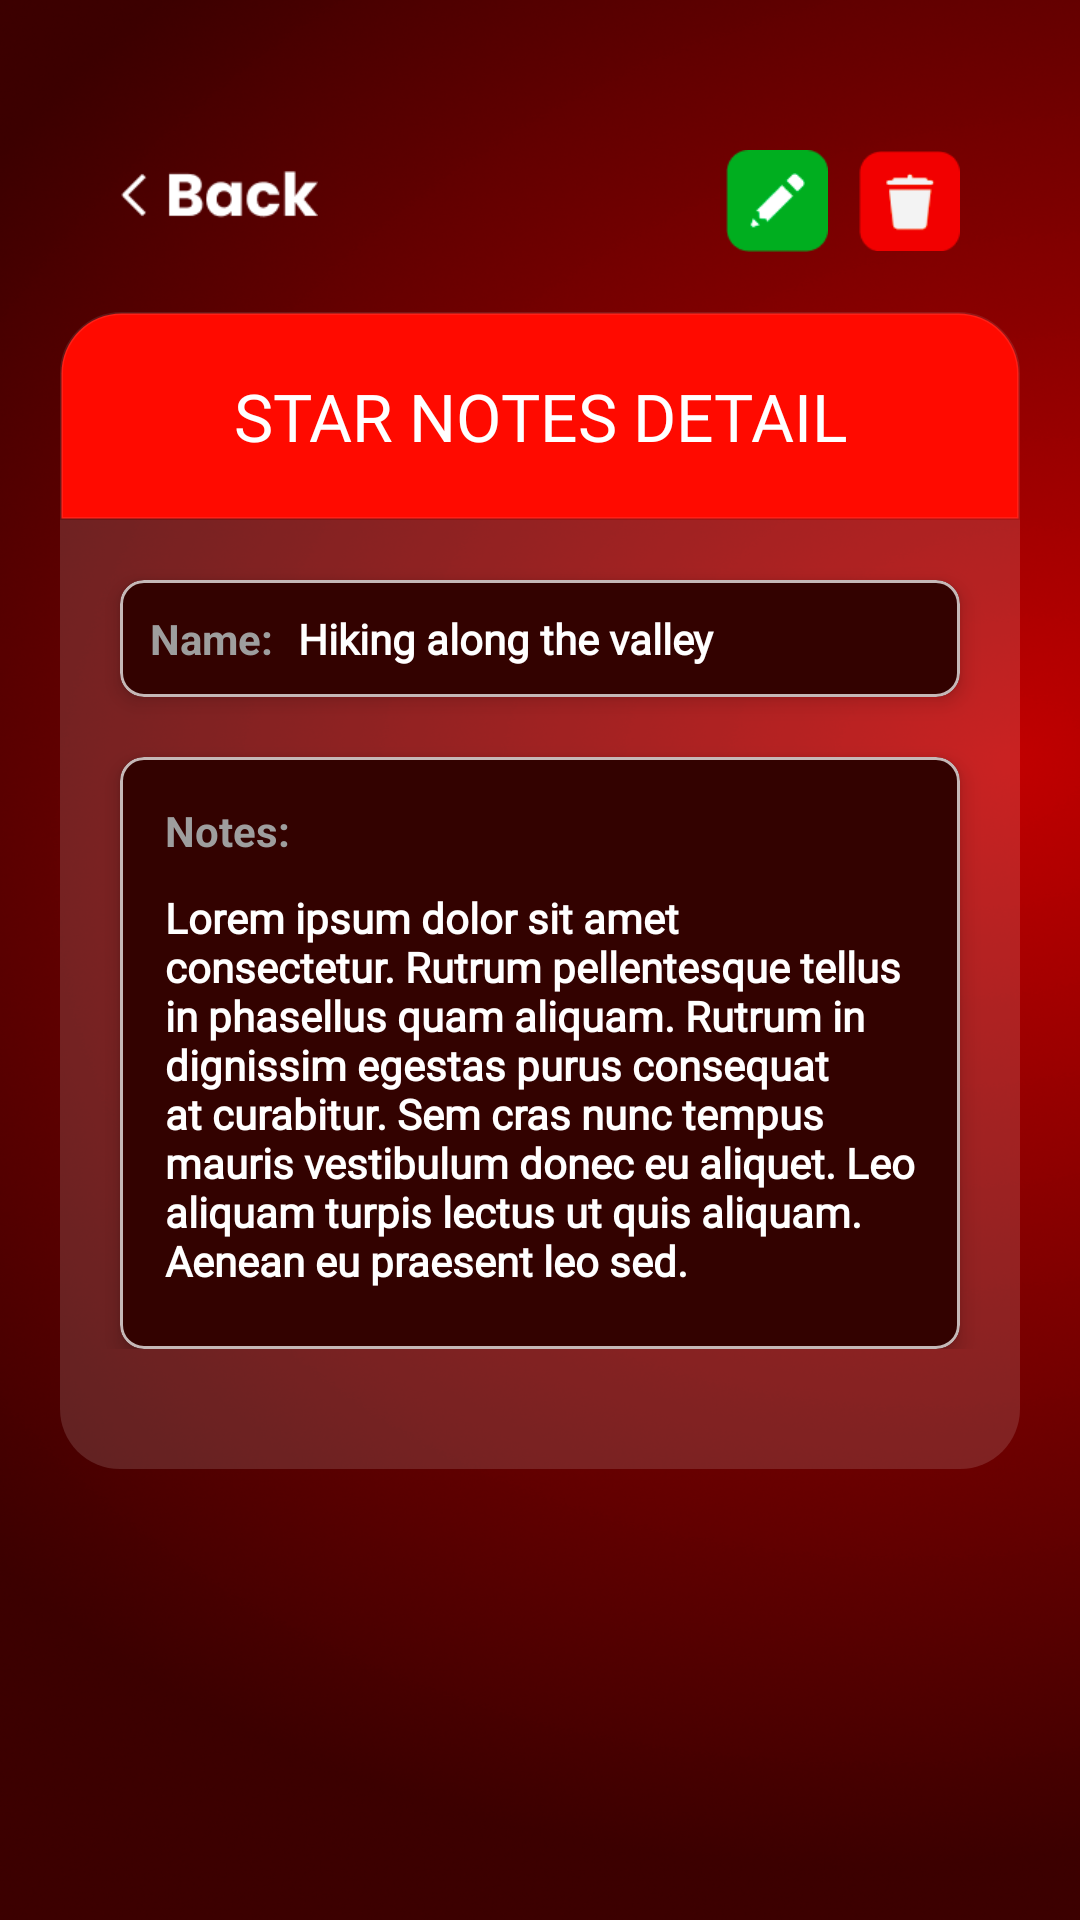

Reconstruct the res/layout file that produces this screen, plus the resources it refers to.
<!-- AndroidManifest.xml: application theme Theme.Starkino -->
<!-- res/layout/fragment_star_notes_detail.xml -->
<?xml version="1.0" encoding="utf-8"?>
<ScrollView xmlns:android="http://schemas.android.com/apk/res/android"
    xmlns:app="http://schemas.android.com/apk/res-auto"
    xmlns:tools="http://schemas.android.com/tools"
    android:layout_width="match_parent"
    android:layout_height="match_parent"
    android:background="@drawable/background_star_notes_detail"
    tools:context=".presentation.ui.starnoute.StarRoutineDetailFragment">

    <FrameLayout
        android:layout_width="match_parent"
        android:layout_height="match_parent">

        <LinearLayout
            android:layout_width="wrap_content"
            android:layout_height="wrap_content"
            android:orientation="vertical">

            <LinearLayout
                android:layout_width="wrap_content"
                android:layout_height="wrap_content"
                android:orientation="horizontal">

                <ImageView
                    android:id="@+id/btn_back"
                    android:layout_width="66dp"
                    android:layout_height="30dp"
                    android:layout_marginStart="40dp"
                    android:layout_marginTop="50dp"
                    android:src="@drawable/btn_back" />

                <View
                    android:layout_width="0dp"
                    android:layout_height="0dp"
                    android:layout_weight="1" />

                <ImageView
                    android:id="@+id/btn_edit"
                    android:layout_width="34dp"
                    android:layout_height="34dp"
                    android:layout_gravity="start|top"
                    android:layout_marginTop="50dp"
                    android:layout_marginEnd="10dp"
                    android:src="@drawable/btn_edit" />

                <ImageView
                    android:id="@+id/btn_delete"
                    android:layout_width="34dp"
                    android:layout_height="34dp"
                    android:layout_gravity="start|top"
                    android:layout_marginTop="50dp"
                    android:layout_marginEnd="40dp"
                    android:src="@drawable/btn_delete" />

            </LinearLayout>

            <LinearLayout
                android:layout_width="match_parent"
                android:layout_height="wrap_content"
                android:layout_marginHorizontal="20dp"
                android:layout_marginTop="20dp"
                android:background="@drawable/route_detail_header"
                android:gravity="center"
                android:padding="20dp">


                <TextView
                    android:layout_width="wrap_content"
                    android:layout_height="wrap_content"
                    android:fontFamily="@font/poppins_extrabold"
                    android:gravity="center"
                    android:text="Star Notes Detail"
                    android:textAllCaps="true"
                    android:textColor="@color/white"
                    android:textSize="22sp" />

            </LinearLayout>

            <FrameLayout
                android:layout_width="match_parent"
                android:layout_height="match_parent"
                android:layout_marginHorizontal="20dp"
                android:layout_marginBottom="20dp">


                <FrameLayout
                    android:layout_width="match_parent"
                    android:layout_height="wrap_content"
                    android:paddingBottom="30dp">


                    <LinearLayout
                        android:layout_width="match_parent"
                        android:layout_height="wrap_content"
                        android:background="@drawable/bg_bottom_round_white_9"
                        android:orientation="vertical"
                        android:paddingBottom="40dp">

                        <com.google.android.material.card.MaterialCardView
                            android:id="@+id/card_name"
                            android:layout_width="match_parent"
                            android:layout_height="wrap_content"
                            android:layout_marginHorizontal="20dp"
                            android:layout_marginTop="20dp"
                            app:strokeColor="#B7FFFFFF"
                            app:strokeWidth="1dp"
                            app:cardBackgroundColor="#330200"
                            app:cardCornerRadius="8dp"
                            app:cardElevation="4dp">

                            <LinearLayout
                                android:layout_width="match_parent"
                                android:layout_height="match_parent"
                                android:layout_marginEnd="10dp"
                                android:paddingVertical="10dp">

                                <TextView
                                    android:layout_width="wrap_content"
                                    android:layout_height="wrap_content"
                                    android:layout_marginStart="10dp"
                                    android:text="Name: "
                                    android:textColor="#9E9E9E"
                                    android:textStyle="bold" />

                                <TextView
                                    android:id="@+id/txt_name"
                                    android:layout_width="wrap_content"
                                    android:layout_height="wrap_content"
                                    android:layout_marginStart="5dp"
                                    android:ellipsize="end"
                                    android:fontFamily="@font/poppins_bold"
                                    android:maxLines="1"
                                    android:text="Hiking along the valley"
                                    android:textColor="@color/white"
                                    android:textStyle="bold" />

                            </LinearLayout>

                        </com.google.android.material.card.MaterialCardView>

                        <com.google.android.material.card.MaterialCardView
                            android:id="@+id/card_notes"
                            android:layout_width="match_parent"
                            android:layout_height="wrap_content"
                            android:layout_marginHorizontal="20dp"
                            app:strokeColor="#B7FFFFFF"

                            app:strokeWidth="1dp"
                            android:layout_marginTop="20dp"
                            app:cardBackgroundColor="#330200"
                            app:cardCornerRadius="8dp"
                            app:cardElevation="4dp">

                            <LinearLayout
                                android:layout_width="wrap_content"
                                android:layout_height="wrap_content"
                                android:layout_marginBottom="20dp"
                                android:layout_marginStart="15dp"
                                android:layout_marginEnd="15dp"
                                android:layout_marginTop="15dp"
                                android:orientation="vertical">

                                <TextView
                                    android:layout_width="wrap_content"
                                    android:layout_height="wrap_content"
                                    android:text="Notes: "
                                    android:textColor="#9E9E9E"
                                    android:textStyle="bold" />

                                <TextView
                                    android:id="@+id/txt_notes"
                                    android:layout_width="wrap_content"
                                    android:layout_height="wrap_content"
                                    android:layout_marginTop="10dp"

                                    android:fontFamily="@font/poppins_bold"
                                    android:text="Lorem ipsum dolor sit amet consectetur. Rutrum pellentesque tellus in phasellus quam aliquam. Rutrum in dignissim egestas purus consequat at curabitur. Sem cras nunc tempus mauris vestibulum donec eu aliquet. Leo aliquam turpis lectus ut quis aliquam. Aenean eu praesent leo sed. "
                                    android:textColor="@color/white"
                                    android:textStyle="bold" />

                            </LinearLayout>

                        </com.google.android.material.card.MaterialCardView>

                    </LinearLayout>
                </FrameLayout>


            </FrameLayout>
        </LinearLayout>

    </FrameLayout>


</ScrollView>
<!-- resources referenced by this layout -->
<resources>
  <color name="white">#FFFFFFFF</color>
  <!-- drawable background_star_notes_detail: png bitmap (drawable, 513224 bytes) -->
  <!-- drawable bg_bottom_round_white_9 (drawable) -->
  <shape xmlns:android="http://schemas.android.com/apk/res/android"
      android:shape="rectangle">
  
      
      <solid android:color="#22FFFFFF" /> 
  
      
      <corners
          android:topLeftRadius="0dp"
          android:topRightRadius="0dp"
          android:bottomLeftRadius="20dp"
          android:bottomRightRadius="20dp" />
  </shape>
  <!-- drawable btn_back: png bitmap (drawable, 1365 bytes) -->
  <!-- drawable btn_delete: png bitmap (drawable, 1196 bytes) -->
  <!-- drawable btn_edit: png bitmap (drawable, 1117 bytes) -->
  <!-- drawable route_detail_header (drawable) -->
  <shape xmlns:android="http://schemas.android.com/apk/res/android"
      android:shape="rectangle">
  
      
      <solid android:color="#FF0A00" />
  
      
      <stroke
          android:width="1dp"
          android:color="#17FFFFFF" /> 
  
      
      <corners
          android:topLeftRadius="20dp"
          android:topRightRadius="20dp"
          android:bottomLeftRadius="0dp"
          android:bottomRightRadius="0dp" />
  </shape>
  <style name="Theme.Starkino" parent="Base.Theme.Starkino" />
  <style name="Base.Theme.Starkino" parent="Theme.Material3.DayNight.NoActionBar">
          
          
      </style>
</resources>
